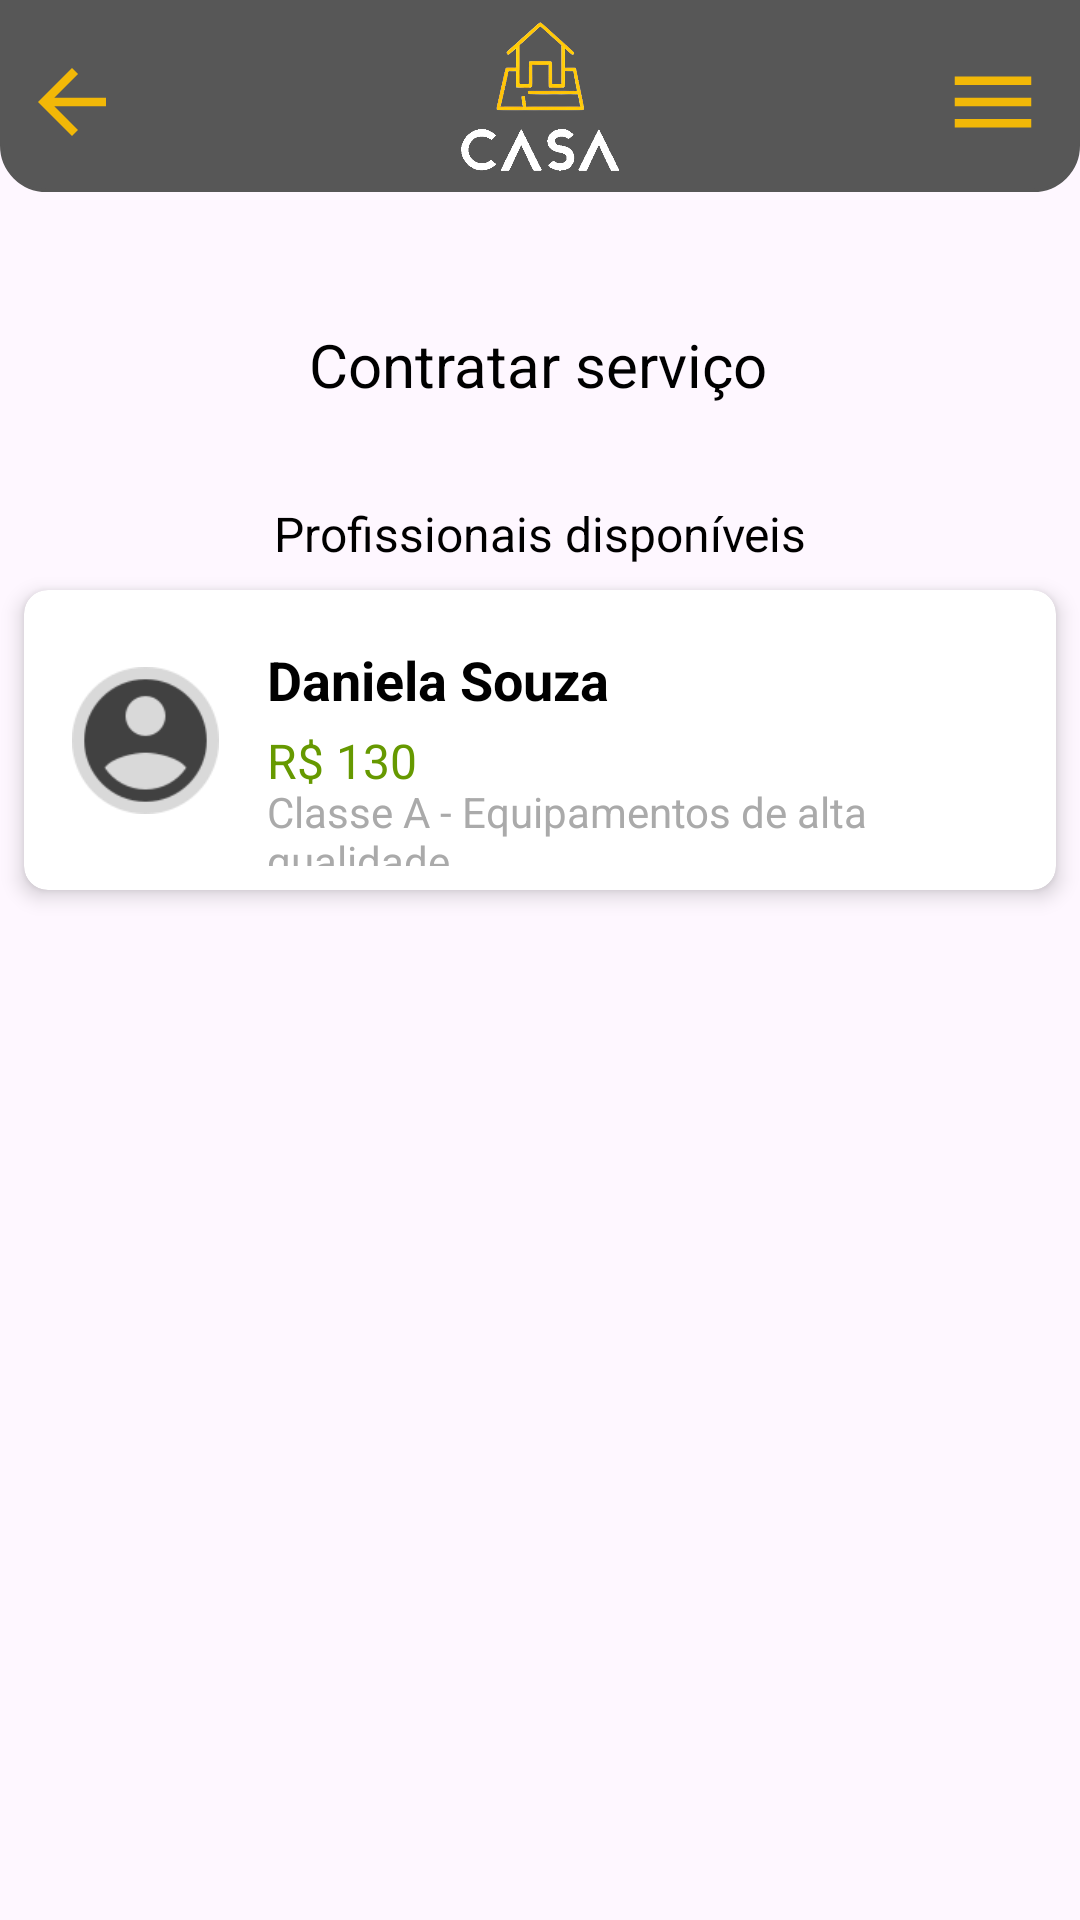

Layout XML and referenced resources for this Android screen:
<!-- AndroidManifest.xml: application theme Theme.CasaEmOrdem -->
<!-- res/layout/activity_selecionar_profissional.xml -->
<androidx.constraintlayout.widget.ConstraintLayout
    xmlns:android="http://schemas.android.com/apk/res/android"
    xmlns:app="http://schemas.android.com/apk/res-auto"
    xmlns:tools="http://schemas.android.com/tools"
    android:id="@+id/main"
    android:layout_width="match_parent"
    android:layout_height="match_parent"
    tools:context=".SelecionarProfissionalActivity">

    <include
        android:id="@+id/include"
        layout="@layout/toolbar"
        android:layout_width="match_parent"
        android:layout_height="wrap_content" />

    
    <TextView
        android:id="@+id/txtContratarServico2"
        android:layout_width="wrap_content"
        android:layout_height="wrap_content"
        android:layout_marginTop="44dp"
        android:text="Contratar serviço"
        android:textColor="@color/black"
        android:textSize="20sp"
        app:layout_constraintEnd_toEndOf="parent"
        app:layout_constraintHorizontal_bias="0.498"
        app:layout_constraintStart_toStartOf="parent"
        app:layout_constraintTop_toBottomOf="@id/include" />

    <TextView
        android:id="@+id/txtProfissionalDisponivel"
        android:layout_width="wrap_content"
        android:layout_height="wrap_content"
        android:layout_marginTop="32dp"
        android:text="Profissionais disponíveis"
        android:textColor="@color/black"
        android:textSize="16sp"
        app:layout_constraintEnd_toEndOf="parent"
        app:layout_constraintStart_toStartOf="parent"
        app:layout_constraintTop_toBottomOf="@id/txtContratarServico2" />

    <androidx.cardview.widget.CardView
        android:id="@+id/conteiner_profissional"
        android:layout_width="match_parent"
        android:layout_height="wrap_content"
        android:layout_margin="8dp"
        android:layout_marginTop="16dp"
        android:clickable="true"
        android:foreground="?attr/selectableItemBackground"
        android:padding="8dp"
        app:cardCornerRadius="8dp"
        app:cardElevation="4dp"
        app:layout_constraintEnd_toEndOf="parent"
        app:layout_constraintHorizontal_bias="0.625"
        app:layout_constraintStart_toStartOf="parent"
        app:layout_constraintTop_toBottomOf="@id/txtProfissionalDisponivel">

        <androidx.constraintlayout.widget.ConstraintLayout
            android:layout_width="match_parent"
            android:layout_height="100dp"
            android:background="@drawable/sombra_topo_base"
            android:padding="8dp">

            <ImageView
                android:id="@+id/icone_perfil"
                android:layout_width="65dp"
                android:layout_height="65dp"
                android:contentDescription="Ícone de pessoa"
                android:padding="8dp"
                android:src="@drawable/fotodeperfil_generica2"
                app:layout_constraintBottom_toBottomOf="parent"
                app:layout_constraintStart_toStartOf="parent"
                app:layout_constraintTop_toTopOf="parent" />

            <TextView
                android:id="@+id/nome"
                android:layout_width="0dp"
                android:layout_height="wrap_content"
                android:layout_marginStart="8dp"
                android:text="Daniela Souza"
                android:textColor="@android:color/black"
                android:textSize="18sp"
                android:textStyle="bold"
                app:layout_constraintEnd_toEndOf="parent"
                app:layout_constraintStart_toEndOf="@id/icone_perfil"
                app:layout_constraintTop_toTopOf="@id/icone_perfil" />

            <TextView
                android:id="@+id/valor"
                android:layout_width="wrap_content"
                android:layout_height="wrap_content"
                android:layout_marginTop="4dp"
                android:text="R$ 130"
                android:textColor="@android:color/holo_green_dark"
                android:textSize="16sp"
                app:layout_constraintStart_toStartOf="@id/nome"
                app:layout_constraintTop_toBottomOf="@id/nome" />

            <TextView
                android:id="@+id/descricao"
                android:layout_width="0dp"
                android:layout_height="wrap_content"
                android:layout_marginTop="4dp"
                android:text="Classe A - Equipamentos de alta qualidade"
                android:textColor="@android:color/darker_gray"
                android:textSize="14sp"
                app:layout_constraintBottom_toBottomOf="parent"
                app:layout_constraintEnd_toEndOf="parent"
                app:layout_constraintStart_toStartOf="@id/nome"
                app:layout_constraintTop_toBottomOf="@id/valor" />

        </androidx.constraintlayout.widget.ConstraintLayout>

    </androidx.cardview.widget.CardView>

</androidx.constraintlayout.widget.ConstraintLayout>
<!-- res/layout/toolbar.xml (included above) -->
<?xml version="1.0" encoding="utf-8"?>
<RelativeLayout xmlns:android="http://schemas.android.com/apk/res/android"
    xmlns:app="http://schemas.android.com/apk/res-auto"
    android:layout_width="match_parent"
    android:layout_height="wrap_content"
    xmlns:tools="http://schemas.android.com/tools"
    android:backgroundTint="@color/cinzaPadrao"
    android:background="@drawable/inferior_arredondada"
    android:padding="7dp"
    tools:context=".backToolbar">

    <ImageView
        android:id="@+id/icone_voltar"
        android:layout_width="wrap_content"
        android:layout_height="wrap_content"
        android:layout_marginTop="10dp"
        android:src="@drawable/baseline_arrow_back_24"
        android:onClick="RetornarPaginaInicial"/>

    <ImageView
        android:id="@+id/icone_logo"
        android:layout_width="70dp"
        android:layout_height="50dp"
        android:layout_centerHorizontal="true"
        app:srcCompat="@drawable/casa_em_ordem_logo_photoroom_branco_superior"
        android:onClick="RetornarPaginaInicial"/>

    <ImageView
        android:id="@+id/icone_menu"
        android:layout_width="wrap_content"
        android:layout_height="wrap_content"
        android:layout_alignParentEnd="true"
        android:layout_marginTop="10dp"
        android:layout_marginEnd="5dp"
        android:src="@drawable/baseline_menu_24" />


</RelativeLayout>
<!-- resources referenced by this layout -->
<resources>
  <color name="black">#FF000000</color>
  <color name="cinzaPadrao">#575757</color>
  <!-- drawable baseline_arrow_back_24 (drawable) -->
  <vector xmlns:android="http://schemas.android.com/apk/res/android" android:autoMirrored="true" android:height="34dp" android:tint="#F2B807" android:viewportHeight="24" android:viewportWidth="24" android:width="34dp">
        
      <path android:fillColor="@android:color/white" android:pathData="M20,11H7.83l5.59,-5.59L12,4l-8,8 8,8 1.41,-1.41L7.83,13H20v-2z"/>
      
  </vector>
  <!-- drawable baseline_menu_24 (drawable) -->
  <vector xmlns:android="http://schemas.android.com/apk/res/android" android:height="34dp" android:tint="#F2B807" android:viewportHeight="24" android:viewportWidth="24" android:width="34dp">
        
      <path android:fillColor="@android:color/white" android:pathData="M3,18h18v-2L3,16v2zM3,13h18v-2L3,11v2zM3,6v2h18L21,6L3,6z"/>
      
  </vector>
  <!-- drawable casa_em_ordem_logo_photoroom_branco_superior: png bitmap (drawable, 57701 bytes) -->
  <!-- drawable fotodeperfil_generica2: png bitmap (drawable, 2991 bytes) -->
  <!-- drawable inferior_arredondada (drawable) -->
  <?xml version="1.0" encoding="utf-8"?>
  <shape xmlns:android="http://schemas.android.com/apk/res/android">
      <solid android:color="#DEDEDE"/>
  
      <corners
          android:topLeftRadius="0dp"
          android:topRightRadius="0dp"
          android:bottomLeftRadius="15dp"
          android:bottomRightRadius="15dp"
          />
  
      <stroke
          android:width="1dp"/>
  </shape>
  <!-- drawable sombra_topo_base (drawable) -->
  <?xml version="1.0" encoding="utf-8"?>
  <selector xmlns:android="http://schemas.android.com/apk/res/android">
      <layer-list xmlns:android="http://schemas.android.com/apk/res/android">
          
          <item android:top="0dp">
              <shape android:shape="rectangle">
                  <gradient
                      android:startColor="#40000000"
                      android:endColor="@android:color/transparent"
                      android:angle="90"
                      />  
              </shape>
          </item>
  
          
          <item android:top="8dp" android:bottom="8dp">
              <shape android:shape="rectangle">
                  <solid android:color="@android:color/white" />
              </shape>
          </item>
  
          
          <item android:gravity="bottom">
              <shape android:shape="rectangle">
                  <gradient
                      android:startColor="@android:color/transparent"
                      android:endColor="#40000000"
                      android:angle="90" />
              </shape>
          </item>
      </layer-list>
  
  </selector>
  <style name="Theme.CasaEmOrdem" parent="Base.Theme.CasaEmOrdem" />
  <style name="Base.Theme.CasaEmOrdem" parent="Theme.Material3.DayNight.NoActionBar">
          <item name="android:statusBarColor">@color/cinzaPadrao</item>
          
          
      </style>
</resources>
